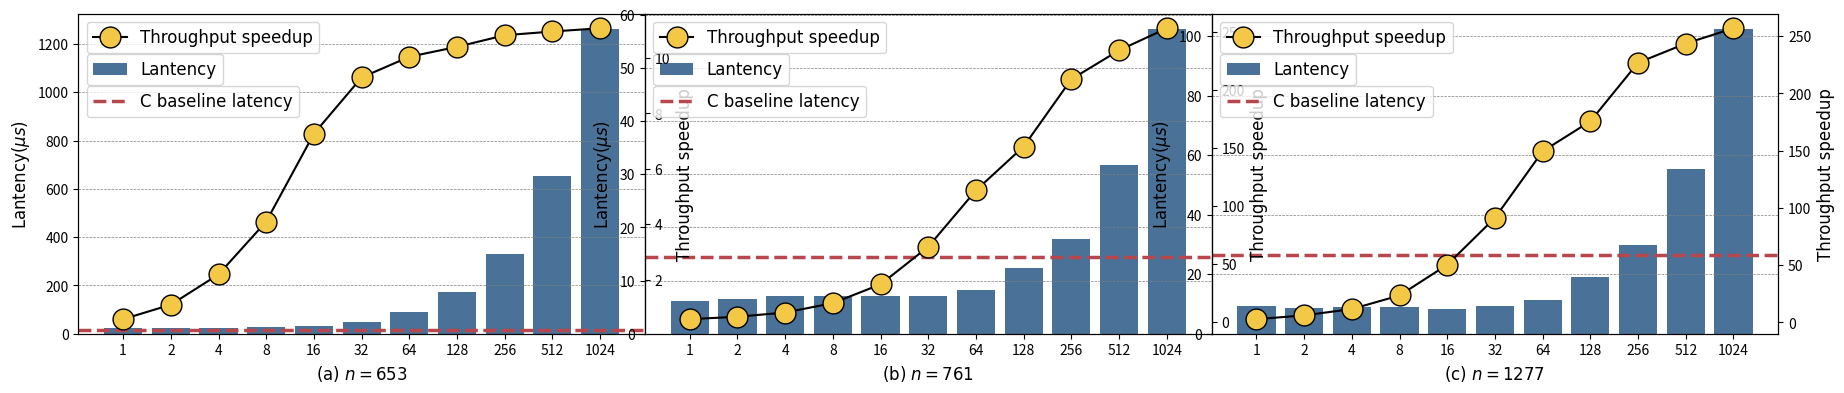

Reproduce this figure in Python.
import re
import matplotlib.pyplot as plt
import numpy as np
import os
from collections import defaultdict
from matplotlib.font_manager import FontProperties

def line_chart():
    font = FontProperties(family='Times New Roman', size=12)

    x = [i for i in range(11)]
    x_l = [1, 2, 4, 8, 16, 32, 64, 128, 256, 512, 1024]

    # 柱状图的数据
    y1 = [24.576, 25.6, 25.6, 27.328, 30.784, 48.128, 89.088, 172.032, 330.752, 653.312, 1262.59]
    y2 = [6.144, 6.528, 7.168, 7.168, 7.168, 7.168, 8.192, 12.288, 17.76, 31.744, 57.344]
    y3 = [9.216, 8.512, 8.992, 8.928, 8.352, 9.216, 11.264, 19.168, 29.696, 55.296, 102.4]

    # 折线图的数据
    t1 = [0.568847656, 1.0921875, 2.184375, 4.092505855, 7.266112266, 9.295212766, 10.04310345, 10.40178571, 10.82043344, 10.95611285, 11.072478]
    t2 = [2.363606771, 4.449142157, 8.103794643, 16.20758929, 32.41517857, 64.83035714, 113.453125, 151.2708333, 209.3261261, 234.2258065, 253.2435826]
    t3 = [2.855251736, 6.182800752, 11.70551601, 23.57885305, 50.40996169, 91.36805556, 149.5113636, 175.7195326, 226.8448276, 243.6481481, 256.9726563]

    fig, (ax1, ax2, ax3) = plt.subplots(1, 3, figsize=(17, 4))

    # 共享x轴，创建第二个y轴
    ax1_t = ax1.twinx()
    ax2_t = ax2.twinx()
    ax3_t = ax3.twinx()

    # 绘制柱状图
    bars1 = ax1.bar(x, y1, color='#4A7298')
    bars2 = ax2.bar(x, y2, color='#4A7298')
    bars3 = ax3.bar(x, y3, color='#4A7298')

    # 绘制折线图
    line1, = ax1_t.plot(x, t1, '#000000', marker='o', markersize=15, markerfacecolor='#F3C846')
    line2, = ax2_t.plot(x, t2, '#000000', marker='o', markersize=15, markerfacecolor='#F3C846')
    line3, = ax3_t.plot(x, t3, '#000000', marker='o', markersize=15, markerfacecolor='#F3C846')
    line1_c = ax1.axhline(13.98, color='#B8474D', linestyle="--", linewidth=2.5)
    line2_c = ax2.axhline(14.522, color='#B8474D', linestyle="--", linewidth=2.5)
    line3_c = ax3.axhline(26.314, color='#B8474D', linestyle="--", linewidth=2.5)

    ax1.grid(axis='y', color='gray', linestyle='--', linewidth=0.5)
    ax2.grid(axis='y', color='gray', linestyle='--', linewidth=0.5)
    ax3.grid(axis='y', color='gray', linestyle='--', linewidth=0.5)

    # 设置柱状图的y轴标签
    ax1.set_ylabel('Lantency($\mu s$)', color='#000000', fontproperties=font)
    ax2.set_ylabel('Lantency($\mu s$)', color='#000000', fontproperties=font)
    ax3.set_ylabel('Lantency($\mu s$)', color='#000000', fontproperties=font)
    ax1.tick_params(axis='y', colors='#000000')
    ax2.tick_params(axis='y', colors='#000000')
    ax3.tick_params(axis='y', colors='#000000')

    # 设置折线图的y轴标签
    ax1_t.set_ylabel('Throughput speedup', color='#000000', fontproperties=font)
    ax2_t.set_ylabel('Throughput speedup', color='#000000', fontproperties=font)
    ax3_t.set_ylabel('Throughput speedup', color='#000000', fontproperties=font)
    ax1_t.tick_params(axis='y', colors='#000000')
    ax2_t.tick_params(axis='y', colors='#000000')
    ax3_t.tick_params(axis='y', colors='#000000')

    # 设置x轴标签
    ax1.set_xlabel('(a) $n=653$', fontproperties=font)
    ax2.set_xlabel('(b) $n=761$', fontproperties=font)
    ax3.set_xlabel('(c) $n=1277$', fontproperties=font)
    ax1.set_xticks(x)
    ax2.set_xticks(x)
    ax3.set_xticks(x)
    ax1.set_xticklabels([str(d) for d in x_l])
    ax2.set_xticklabels([str(d) for d in x_l])
    ax3.set_xticklabels([str(d) for d in x_l])

    # 添加标题
    # plt.title('Bar and Line Chart with Shared X-Axis')

    # 显示图例
    ax1.legend([bars1], ['Lantency'], loc='upper left', bbox_to_anchor=(0, 0.9), prop=font)
    ax2.legend([bars2], ['Lantency'], loc='upper left', bbox_to_anchor=(0, 0.9), prop=font)
    ax3.legend([bars3], ['Lantency'], loc='upper left', bbox_to_anchor=(0, 0.9), prop=font)
    legend1 = ax1_t.legend([line1], ['Throughput speedup'], loc='upper left', bbox_to_anchor=(0, 1), prop=font)
    legend2 = ax2_t.legend([line2], ['Throughput speedup'], loc='upper left', bbox_to_anchor=(0, 1), prop=font)
    legend3 = ax3_t.legend([line3], ['Throughput speedup'], loc='upper left', bbox_to_anchor=(0, 1), prop=font)
    ax1_t.add_artist(legend1)
    ax2_t.add_artist(legend2)
    ax3_t.add_artist(legend3)
    ax1_t.legend([line1_c], ['C baseline latency'], loc='upper left', bbox_to_anchor=(0, 0.8), prop=font)
    ax2_t.legend([line2_c], ['C baseline latency'], loc='upper left', bbox_to_anchor=(0, 0.8), prop=font)
    ax3_t.legend([line3_c], ['C baseline latency'], loc='upper left', bbox_to_anchor=(0, 0.8), prop=font)

    # plt.tight_layout()
    plt.subplots_adjust(left=0, right=1, bottom=0.1, top=0.9, wspace=0, hspace=0)

    # 显示图形
    plt.show()
    plt.savefig('linechat.pdf', format='pdf')

line_chart()